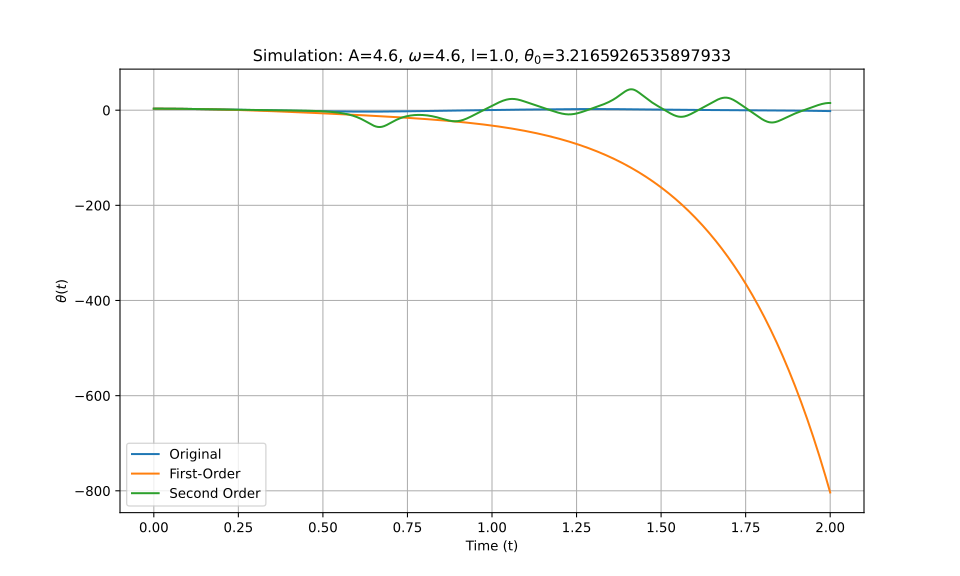

The data file committed next to this chart (first rows):
t_eval, Equation_1, Equation_2, Equation_3
0.0, 3.217, 3.217, 3.217
0.002002, 3.216, 3.216, 3.216
0.004004, 3.216, 3.216, 3.216
0.006006, 3.215, 3.215, 3.215
0.008008, 3.214, 3.213, 3.214
0.01001, 3.212, 3.212, 3.212
0.01201, 3.21, 3.21, 3.21
0.01401, 3.207, 3.207, 3.207
0.01602, 3.204, 3.204, 3.204
0.01802, 3.201, 3.201, 3.201
0.02002, 3.197, 3.197, 3.197
0.02202, 3.193, 3.193, 3.193
0.02402, 3.189, 3.189, 3.189
0.02603, 3.184, 3.184, 3.184
0.02803, 3.179, 3.179, 3.179
0.03003, 3.173, 3.173, 3.173
0.03203, 3.167, 3.167, 3.167
0.03403, 3.161, 3.161, 3.161
0.03604, 3.154, 3.154, 3.154
0.03804, 3.147, 3.147, 3.147
0.04004, 3.14, 3.139, 3.14
0.04204, 3.132, 3.131, 3.132
0.04404, 3.123, 3.123, 3.123
0.04605, 3.115, 3.114, 3.115
0.04805, 3.106, 3.105, 3.106
0.05005, 3.096, 3.096, 3.096
0.05205, 3.086, 3.086, 3.086
0.05405, 3.076, 3.076, 3.076
0.05606, 3.066, 3.065, 3.066
0.05806, 3.055, 3.054, 3.055
0.06006, 3.043, 3.043, 3.043
0.06206, 3.032, 3.031, 3.032
0.06406, 3.019, 3.019, 3.019
0.06607, 3.007, 3.007, 3.007
0.06807, 2.994, 2.994, 2.994
0.07007, 2.981, 2.981, 2.981
0.07207, 2.967, 2.967, 2.967
0.07407, 2.953, 2.953, 2.953
0.07608, 2.939, 2.939, 2.939
0.07808, 2.924, 2.924, 2.924
0.08008, 2.909, 2.909, 2.909
0.08208, 2.894, 2.893, 2.894
0.08408, 2.878, 2.877, 2.878
0.08609, 2.862, 2.861, 2.862
0.08809, 2.846, 2.845, 2.846
0.09009, 2.829, 2.828, 2.829
0.09209, 2.812, 2.81, 2.812
0.09409, 2.794, 2.793, 2.794
0.0961, 2.776, 2.774, 2.776
0.0981, 2.758, 2.756, 2.758
0.1001, 2.739, 2.737, 2.739
0.1021, 2.72, 2.718, 2.72
0.1041, 2.701, 2.699, 2.701
0.1061, 2.682, 2.679, 2.682
0.1081, 2.662, 2.658, 2.662
0.1101, 2.642, 2.638, 2.642
0.1121, 2.621, 2.617, 2.621
0.1141, 2.6, 2.595, 2.6
0.1161, 2.579, 2.574, 2.579
0.1181, 2.558, 2.552, 2.558
... 940 more rows
